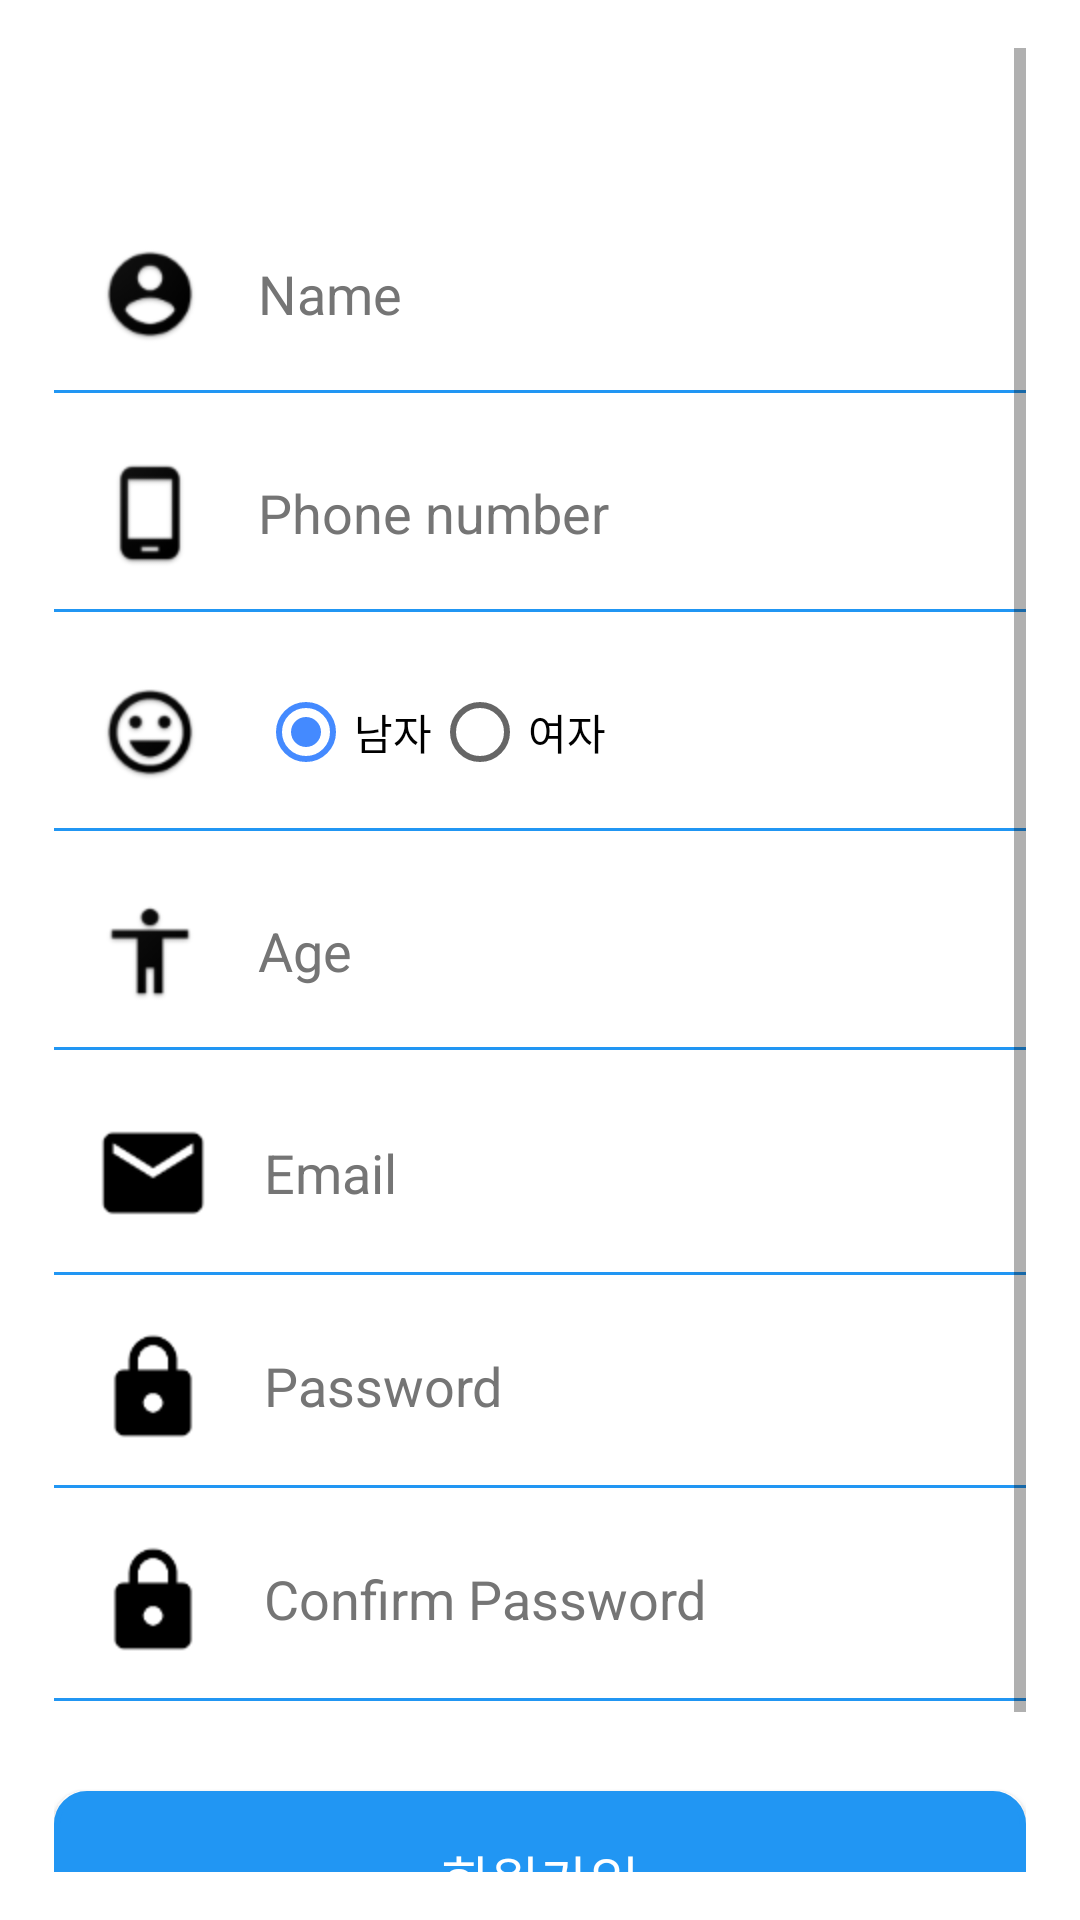

Produce the Android XML layout that renders to this screen, including the resource entries it uses.
<!-- AndroidManifest.xml: application theme Theme.AppCompat.NoActionBar -->
<!-- res/layout/activity_register.xml -->
<?xml version="1.0" encoding="utf-8"?>
<LinearLayout xmlns:android="http://schemas.android.com/apk/res/android"
    xmlns:app="http://schemas.android.com/apk/res-auto"
    xmlns:tools="http://schemas.android.com/tools"
    android:layout_width="match_parent"
    android:layout_height="match_parent"
    android:background="@color/white"
    android:orientation="vertical"
    android:paddingBottom="16dp"
    android:paddingLeft="18dp"
    android:paddingRight="18dp"
    android:paddingTop="16dp"
    tools:context=".RegisterActivity">
    <ScrollView
        android:layout_width="match_parent"
        android:layout_height="match_parent">

        <LinearLayout
            android:layout_width="match_parent"
            android:layout_height="match_parent"
            android:orientation="vertical"
            >


            <EditText
                android:id="@+id/etRegName"
                android:layout_width="match_parent"
                android:layout_height="wrap_content"
                android:layout_marginTop="50dp"
                android:background="@android:color/transparent"
                android:drawablePadding="12dp"
                android:ems="10"
                android:inputType="textEmailAddress"
                android:padding="8dp"
                android:hint="Name"
                android:textColorHint="@color/secondary_text"
                android:textColor="@color/primary_text"
                android:maxLines="1"
                android:drawableLeft="@mipmap/ic_name" />
            <View
                android:layout_width="match_parent"
                android:layout_height="1dp"
                android:background="#2196F3" />
            <EditText
                android:id="@+id/etRegPhone"
                android:layout_width="match_parent"
                android:layout_height="wrap_content"
                android:layout_marginTop="8dp"
                android:background="@android:color/transparent"
                android:drawablePadding="12dp"
                android:ems="10"
                android:inputType="phone"
                android:padding="8dp"
                android:hint="Phone number"
                android:textColorHint="@color/secondary_text"
                android:textColor="@color/primary_text"
                android:maxLines="1"
                android:drawableLeft="@mipmap/ic_phone" />
            <View
                android:layout_width="match_parent"
                android:layout_height="1dp"
                android:background="#2196F3" />

            <LinearLayout
                android:layout_width="match_parent"
                android:layout_height="wrap_content"
                android:orientation="horizontal"
                android:layout_marginTop="8dp"
                android:background="@android:color/transparent"
                android:drawablePadding="12dp"
                android:padding="8dp">

                <ImageView
                    android:layout_width="wrap_content"
                    android:layout_height="wrap_content"
                    android:src="@mipmap/ic_gender"
                    android:paddingRight="12dp"/>

                <RadioGroup
                    android:id="@+id/radiogroup"
                    android:layout_width="match_parent"
                    android:layout_height="wrap_content"
                    android:orientation="horizontal"
                    android:layout_gravity="center"
                    >
                    <RadioButton
                        android:id="@+id/radioMale"
                        android:layout_width="wrap_content"
                        android:layout_height="wrap_content"
                        android:checked="true"
                        android:text="남자"/>
                    <RadioButton
                        android:id="@+id/radioFemale"
                        android:layout_width="wrap_content"
                        android:layout_height="wrap_content"
                        android:text="여자"/>
                </RadioGroup>

            </LinearLayout>


            <View
                android:layout_width="match_parent"
                android:layout_height="1dp"
                android:background="#2196F3" />

            <EditText
                android:id="@+id/etRegAge"
                android:layout_width="match_parent"
                android:layout_height="wrap_content"
                android:layout_marginTop="8dp"
                android:background="@android:color/transparent"
                android:drawablePadding="12dp"
                android:ems="10"
                android:inputType="number"
                android:padding="8dp"
                android:hint="Age"
                android:textColorHint="@color/secondary_text"
                android:textColor="@color/primary_text"
                android:maxLines="1"
                android:drawableLeft="@mipmap/ic_age" />
            <View
                android:layout_width="match_parent"
                android:layout_height="1dp"
                android:background="#2196F3" />

            <EditText
                android:id="@+id/etRegEmail"
                android:layout_width="match_parent"
                android:layout_height="wrap_content"
                android:layout_marginTop="8dp"
                android:background="@android:color/transparent"
                android:drawablePadding="12dp"
                android:ems="10"
                android:inputType="textEmailAddress"
                android:padding="8dp"
                android:hint="Email"
                android:textColorHint="@color/secondary_text"
                android:textColor="@color/primary_text"
                android:maxLines="1"
                android:drawableLeft="@mipmap/ic_email" />
            <View
                android:layout_width="match_parent"
                android:layout_height="1dp"
                android:background="#2196F3" />

            <EditText
                android:layout_width="match_parent"
                android:layout_height="wrap_content"
                android:inputType="textPassword"
                android:ems="10"
                android:id="@+id/etRegPassword"
                android:drawablePadding="12dp"
                android:paddingLeft="8dp"
                android:paddingRight="8dp"
                android:paddingTop="8dp"
                android:paddingBottom="8dp"
                android:textColorHint="@color/secondary_text"
                android:textColor="@color/primary_text"
                android:hint="Password"
                android:maxLines="1"
                android:background="@android:color/transparent"
                android:layout_marginTop="4dp"
                android:drawableLeft="@mipmap/ic_lock" />
            <View
                android:layout_width="match_parent"
                android:layout_height="1dp"
                android:background="#2196F3" />
            <EditText
                android:layout_width="match_parent"
                android:layout_height="wrap_content"
                android:inputType="textPassword"
                android:ems="10"
                android:id="@+id/etRegConfirmPassword"
                android:drawablePadding="12dp"
                android:paddingLeft="8dp"
                android:paddingRight="8dp"
                android:paddingTop="8dp"
                android:paddingBottom="8dp"
                android:textColorHint="@color/secondary_text"
                android:textColor="@color/primary_text"
                android:hint="Confirm Password"
                android:maxLines="1"
                android:background="@android:color/transparent"
                android:layout_marginTop="4dp"
                android:drawableLeft="@mipmap/ic_lock" />
            <View
                android:layout_width="match_parent"
                android:layout_height="1dp"
                android:background="#2196F3" />
            <Button
                android:layout_width="match_parent"
                android:layout_height="wrap_content"
                android:id="@+id/btnRegRegister"
                android:background="@drawable/background_login"
                android:text="회원가입"
                android:textAllCaps="false"
                android:textStyle="normal"
                android:layout_marginTop="30dp"
                style="@style/Base.TextAppearance.AppCompat.Body1"
                android:textSize="18sp"
                android:textColor="#FFFFFF"
                android:padding="16dp"
                android:clickable="true"/>

            <TextView
                android:id="@+id/tvSignIn"
                android:layout_width="wrap_content"
                android:layout_height="wrap_content"
                android:layout_gravity="center"
                android:layout_marginTop="8dp"
                android:text="이미 회원이신가요? 로그인하세요!"
                android:textColor="@color/gray" />

        </LinearLayout>
    </ScrollView>



</LinearLayout>
<!-- resources referenced by this layout -->
<resources>
  <color name="primary_text">#212121</color>
  <color name="secondary_text">#757575</color>
  <!-- drawable background_login (drawable) -->
  <?xml version="1.0" encoding="utf-8"?>
  <shape
      xmlns:android="http://schemas.android.com/apk/res/android">
      <stroke
          android:width="2dp"
          android:color="#2196F3"/>
      <corners
          android:radius="10dp" />
  
      <padding
          android:left="2dp"
          android:right="2dp"
          android:top="2dp"
          android:bottom="2dp"/>
  
      <solid android:color="#2196F3"/>
  
  </shape>
  <!-- mipmap ic_age: png bitmap (mipmap-hdpi, 1619 bytes) -->
  <!-- mipmap ic_email: png bitmap (mipmap-hdpi, 1048 bytes) -->
  <!-- mipmap ic_gender: png bitmap (mipmap-hdpi, 3776 bytes) -->
  <!-- mipmap ic_lock: png bitmap (mipmap-hdpi, 1087 bytes) -->
  <!-- mipmap ic_name: png bitmap (mipmap-hdpi, 2977 bytes) -->
  <!-- mipmap ic_phone: png bitmap (mipmap-hdpi, 1669 bytes) -->
  <style name="Theme.AppCompat.NoActionBar" parent="AppTheme">
          <item name="windowActionBar">false</item>
          <item name="windowNoTitle">true</item>
      </style>
  <style name="AppTheme" parent="Theme.MaterialComponents.Light.NoActionBar">
          
          <item name="colorPrimary">@color/colorPrimary</item>
          <item name="colorPrimaryDark">@color/colorPrimaryDark</item>
          <item name="colorAccent">@color/colorAccent</item>
      </style>
  <color name="colorPrimary">#03A9F4</color>
  <color name="colorPrimaryDark">#0288D1</color>
  <color name="colorAccent">#448AFF</color>
  <!-- not gathered from this repository: default colours our renderer supplied (Android Studio template values) -->
  <color name="white">#FFFFFFFF</color>
</resources>
